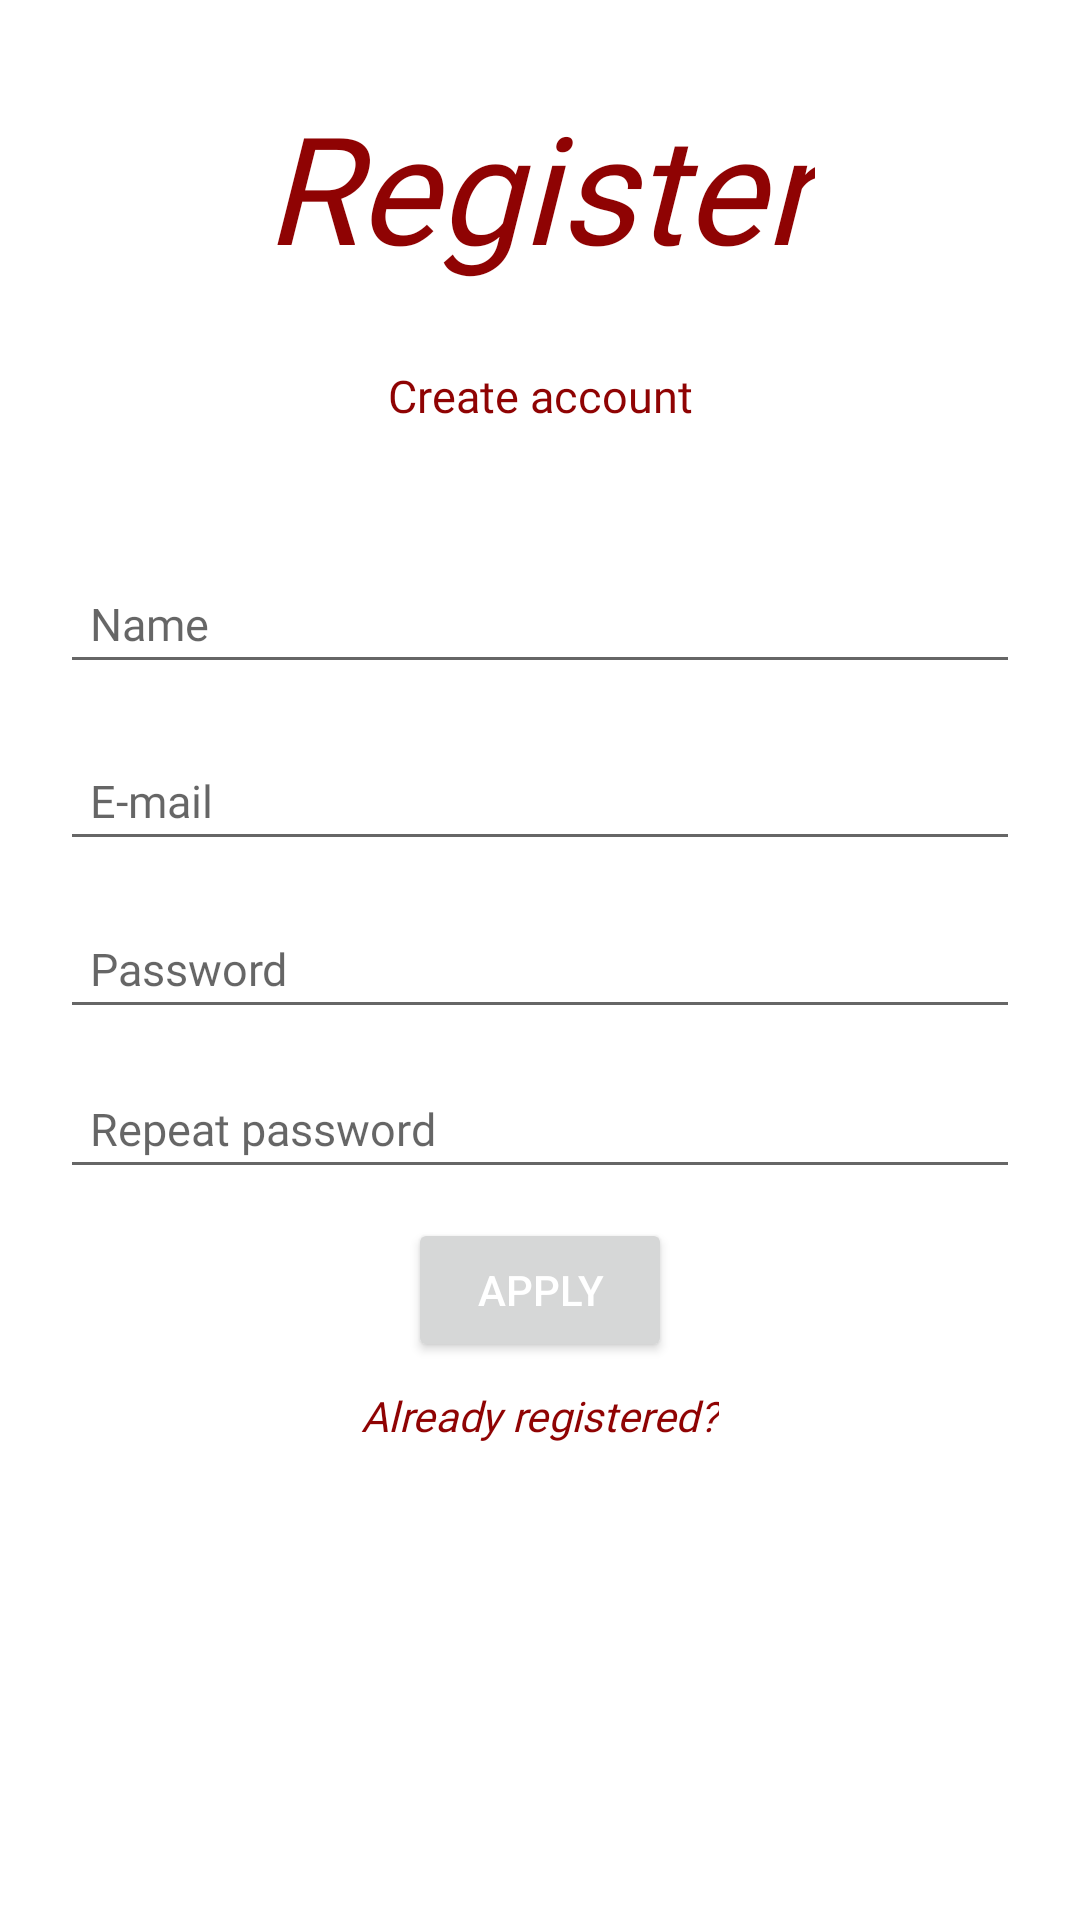

This screen was rendered from an Android layout file. Write that file and the resources it references.
<!-- AndroidManifest.xml: application theme LightTheme -->
<!-- res/layout/activity_register.xml -->
<?xml version="1.0" encoding="utf-8"?>
<androidx.constraintlayout.widget.ConstraintLayout xmlns:android="http://schemas.android.com/apk/res/android"
    xmlns:app="http://schemas.android.com/apk/res-auto"
    xmlns:tools="http://schemas.android.com/tools"
    android:layout_width="match_parent"
    android:layout_height="match_parent"
    tools:context=".authentication.Register">

    <TextView
        android:id="@+id/textView"
        android:layout_width="wrap_content"
        android:layout_height="wrap_content"
        android:fontFamily="@font/aclonica"
        android:text="@string/register_longer"
        android:textColor="#8F0303"
        android:textSize="50sp"
        android:textStyle="italic"
        android:background="@null"
        app:layout_constraintBottom_toBottomOf="parent"
        app:layout_constraintEnd_toEndOf="parent"
        app:layout_constraintStart_toStartOf="parent"
        app:layout_constraintTop_toTopOf="parent"
        app:layout_constraintVertical_bias="0.05" />

    <TextView
        android:id="@+id/textView2"
        android:layout_width="match_parent"
        android:layout_height="wrap_content"
        android:fontFamily="@font/aclonica"
        android:text="@string/create_account"
        android:textAlignment="center"
        android:textColor="#8F0303"
        android:textSize="15sp"
        android:background="@null"
        app:layout_constraintBottom_toBottomOf="parent"
        app:layout_constraintTop_toBottomOf="@id/textView"
        app:layout_constraintVertical_bias="0.05" />

    <EditText
        android:id="@+id/clientName"
        android:layout_width="match_parent"
        android:layout_height="wrap_content"
        android:hint="@string/name"
        android:inputType="textPersonName"
        android:textSize="15sp"
        android:padding="10dp"
        android:layout_marginStart="20sp"
        android:layout_marginEnd="20sp"
        app:layout_constraintBottom_toBottomOf="parent"
        app:layout_constraintTop_toBottomOf="@+id/textView2"
        app:layout_constraintVertical_bias="0.1"
        android:fontFamily="@font/aclonica"/>

    <EditText
        android:id="@+id/clientEmail"
        android:layout_width="match_parent"
        android:layout_height="wrap_content"
        android:hint="@string/email"
        android:inputType="textEmailAddress"
        android:textSize="15sp"
        android:padding="10dp"
        android:layout_marginStart="20sp"
        android:layout_marginEnd="20sp"
        app:layout_constraintBottom_toBottomOf="parent"
        app:layout_constraintTop_toBottomOf="@+id/clientName"
        app:layout_constraintVertical_bias="0.05"
        android:fontFamily="@font/aclonica"/>

    <EditText
        android:id="@+id/clientPassword"
        android:layout_width="match_parent"
        android:layout_height="wrap_content"
        android:hint="@string/password"
        android:inputType="textPassword"
        android:textSize="15sp"
        android:padding="10dp"
        android:layout_marginStart="20sp"
        android:layout_marginEnd="20sp"
        app:layout_constraintBottom_toBottomOf="parent"
        app:layout_constraintTop_toBottomOf="@+id/clientEmail"
        app:layout_constraintVertical_bias="0.05"
        android:fontFamily="@font/aclonica"/>

    <EditText
        android:id="@+id/clientPasswordRepeated"
        android:layout_width="match_parent"
        android:layout_height="wrap_content"
        android:hint="@string/password_repeat"
        android:inputType="textPassword"
        android:textSize="15sp"
        android:padding="10dp"
        android:layout_marginStart="20sp"
        android:layout_marginEnd="20sp"
        app:layout_constraintBottom_toBottomOf="parent"
        app:layout_constraintTop_toBottomOf="@+id/clientPassword"
        app:layout_constraintVertical_bias="0.05"
        android:fontFamily="@font/aclonica"/>

    <Button
        android:id="@+id/register"
        android:layout_width="wrap_content"
        android:layout_height="wrap_content"
        app:layout_constraintBottom_toBottomOf="parent"
        app:layout_constraintTop_toBottomOf="@+id/clientPasswordRepeated"
        app:layout_constraintStart_toStartOf="parent"
        app:layout_constraintEnd_toEndOf="parent"
        android:text="@string/apply"
        app:layout_constraintVertical_bias="0.05"
        android:textColor="@android:color/white"/>

    <TextView
        android:id="@+id/logIn"
        android:layout_width="wrap_content"
        android:layout_height="wrap_content"
        android:fontFamily="@font/aclonica"
        android:text="@string/already_registered"
        android:textColor="#8F0303"
        android:textStyle="italic"
        android:background="@null"
        app:layout_constraintBottom_toBottomOf="parent"
        app:layout_constraintEnd_toEndOf="parent"
        app:layout_constraintStart_toStartOf="parent"
        app:layout_constraintTop_toBottomOf="@id/register"
        app:layout_constraintVertical_bias="0.05" />

    <ProgressBar
        android:id="@+id/progressBarRegister"
        style="?android:attr/progressBarStyle"
        android:layout_width="wrap_content"
        android:layout_height="wrap_content"
        app:layout_constraintBottom_toBottomOf="parent"
        app:layout_constraintEnd_toEndOf="parent"
        app:layout_constraintStart_toStartOf="parent"
        app:layout_constraintTop_toBottomOf="@+id/logIn"
        android:visibility="invisible"/>

</androidx.constraintlayout.widget.ConstraintLayout>
<!-- resources referenced by this layout -->
<resources>
  <string name="already_registered">Already registered?</string>
  <string name="apply">Apply</string>
  <string name="create_account">Create account</string>
  <string name="email">E-mail</string>
  <string name="name">Name</string>
  <string name="password">Password</string>
  <string name="password_repeat">Repeat password</string>
  <string name="register_longer">Register</string>
  <style name="LightTheme" parent="Theme.MaterialComponents.Light.NoActionBar">
          
          <item name="backgroundColor">@color/white</item>
          <item name="myTextColor">@color/black</item>
          <item name="myTextColorList">@color/black</item>
          <item name="myDefaultColor">@color/colorAccentDark</item>
          <item name="android:windowActivityTransitions">true</item>
          <item name="android:windowSharedElementEnterTransition" tools:ignore="NewApi">
              @transition/grid_detail_transition
          </item>
          <item name="android:windowSharedElementExitTransition" tools:ignore="NewApi">
              @transition/grid_detail_transition
          </item>
      </style>
  <color name="white">#ffffff</color>
  <color name="black">#000000</color>
  <color name="colorAccentDark">#c17b00</color>
</resources>
